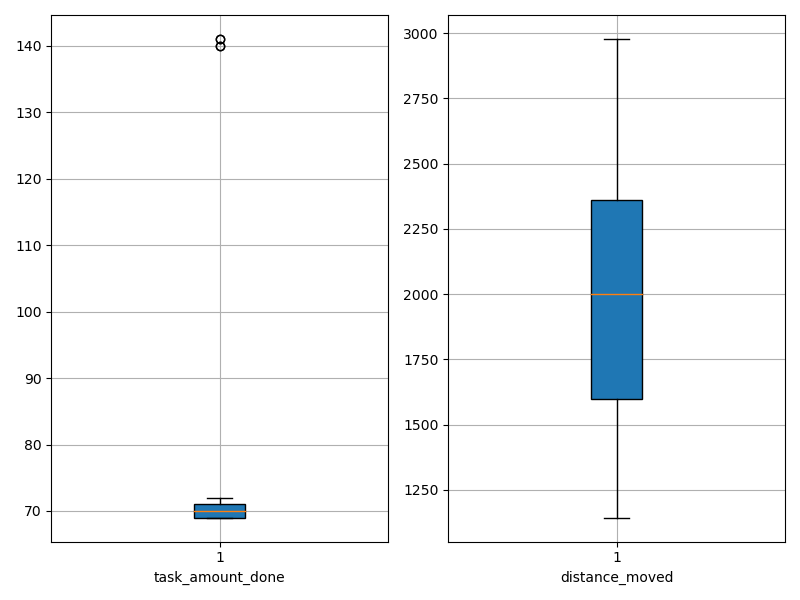

The file beside this chart, header and first rows:
agent_id, task_amount_done, distance_moved
0, 69.0, 1821
1, 69.0, 1302
2, 70.0, 1316
3, 69.0, 1686
4, 70.0, 1245
5, 140.0, 2249
6, 70.0, 2001
7, 69.0, 1577
8, 70.0, 1893
9, 69.0, 1416
10, 69.0, 2003
11, 69.0, 1148
12, 69.0, 1413
13, 141.0, 1718
14, 69.0, 1402
15, 70.0, 1711
16, 140.0, 2388
17, 71.0, 2932
18, 72.0, 1226
19, 71.0, 2978
20, 70.0, 2688
21, 70.0, 1746
22, 70.0, 2645
23, 72.0, 1143
24, 71.0, 2324
25, 70.0, 2393
26, 71.0, 2193
27, 71.0, 1936
28, 71.0, 2816
29, 71.0, 2268
30, 69.0, 1382
31, 71.0, 1313
32, 69.0, 2836
33, 71.0, 2371
34, 69.0, 1823
35, 69.0, 2547
36, 71.0, 2728
37, 70.0, 2212
38, 71.0, 2144
39, 71.0, 2109
40, 141.0, 2577
41, 70.0, 2867
42, 69.0, 1946
43, 69.0, 2326
44, 70.0, 2059
45, 69.0, 1660
46, 69.0, 2150
47, 70.0, 2215
48, 70.0, 1277
49, 69.0, 1928
